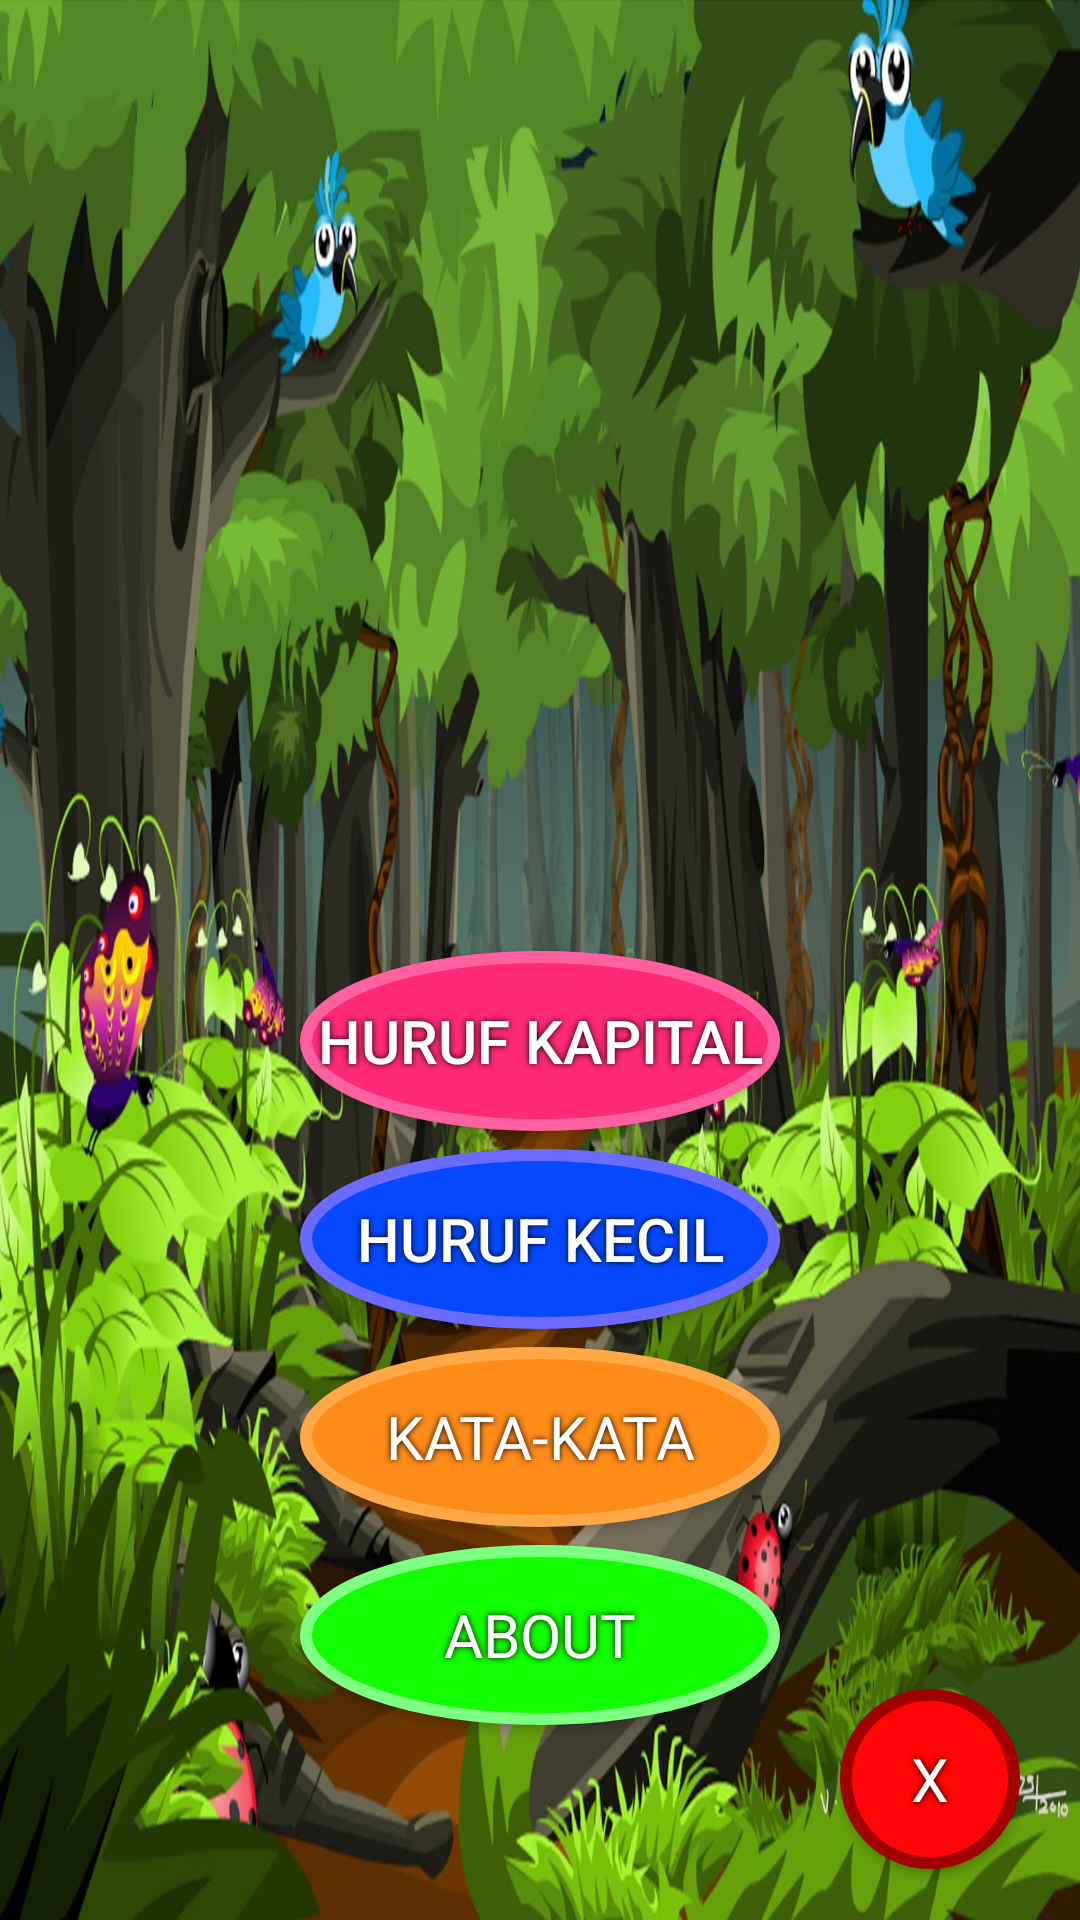

Write the Android layout XML for this screen, with the resource values it uses.
<!-- AndroidManifest.xml: application theme AppTheme -->
<!-- res/layout/activity_main.xml -->
<?xml version="1.0" encoding="utf-8"?>
<RelativeLayout xmlns:android="http://schemas.android.com/apk/res/android"
    xmlns:app="http://schemas.android.com/apk/res-auto"
    xmlns:tools="http://schemas.android.com/tools"
    android:layout_width="fill_parent"
    android:layout_height="fill_parent"
    android:background="@drawable/background1"
    tools:context="com.example.alik.projectpi.MainActivity">

    <Button
        android:id="@+id/button1"
        android:layout_width="160dp"
        android:layout_height="60dp"
        android:layout_above="@+id/button2"
        android:layout_centerHorizontal="true"
        android:layout_centerInParent="true"
        android:layout_centerVertical="true"
        android:layout_margin="3dp"
        android:background="@drawable/buttonshape1"
        android:textColor="#FFFFFF"
        android:textSize="20sp"
        android:shadowColor="#000000"
        android:shadowDx="0"
        android:shadowDy="0"
        android:shadowRadius="5"
        android:text="HURUF KAPITAL" />

    <Button
        android:id="@+id/button2"
        android:layout_width="160dp"
        android:layout_height="60dp"
        android:layout_centerHorizontal="true"
        android:layout_centerVertical="true"
        android:layout_centerInParent="true"
        android:layout_margin="3dp"
        android:layout_above="@+id/button3"
        android:text="HURUF KECIL"
        android:textColor="#FFFFFF"
        android:textSize="20sp"
        android:background="@drawable/buttonshape2"
        android:shadowColor="#000000"
        android:shadowDx="0"
        android:shadowDy="0"
        android:shadowRadius="5"/>

    <Button
        android:id="@+id/button3"
        android:layout_width="160dp"
        android:layout_height="60dp"
        android:layout_centerHorizontal="true"
        android:layout_centerVertical="true"
        android:layout_centerInParent="true"
        android:layout_margin="3dp"
        android:layout_above="@+id/button4"
        style="@style/MyButton"
        android:text="KATA-KATA"
        android:textColor="#FFFFFF"
        android:textSize="20sp"
        android:background="@drawable/buttonshape3"
        android:shadowColor="#000000"
        android:shadowDx="0"
        android:shadowDy="0"
        android:shadowRadius="5"/>

    <Button
        android:id="@+id/button4"
        android:layout_width="160dp"
        android:layout_height="60dp"
        style="@style/MyButton"
        android:text="ABOUT"
        android:textColor="#FFFFFF"
        android:textSize="20sp"
        android:background="@drawable/buttonshape4"
        android:shadowColor="#000000"
        android:shadowDx="0"
        android:shadowDy="0"
        android:shadowRadius="5"
        android:layout_marginTop="3dp"
        android:layout_marginBottom="48dp"
        android:layout_alignBottom="@+id/button5"
        android:layout_alignLeft="@+id/button3"
        android:layout_alignStart="@+id/button3" />

    <Button
        android:id="@+id/button5"
        android:layout_width="60dp"
        android:layout_height="60dp"
        style="@style/MyButton"
        android:text="X"
        android:textColor="#FFFFFF"
        android:textSize="20sp"
        android:background="@drawable/buttonshape5"
        android:shadowColor="#000000"
        android:shadowDx="0"
        android:shadowDy="0"
        android:shadowRadius="5"
        android:layout_alignParentBottom="true"
        android:layout_alignParentRight="true"
        android:layout_alignParentEnd="true"
        android:layout_marginRight="20dp"
        android:layout_marginEnd="20dp"
        android:layout_marginBottom="17dp" />

</RelativeLayout>
<!-- resources referenced by this layout -->
<resources>
  <!-- drawable background1: jpeg bitmap (drawable, 276528 bytes) -->
  <!-- drawable buttonshape1 (drawable) -->
  <?xml version="1.0" encoding="utf-8"?>
  <shape xmlns:android="http://schemas.android.com/apk/res/android" android:shape="oval" >
      <corners
          android:radius="100dp"
          />
      <solid
          android:color="#FF2977"
          />
      <padding
          android:left="0dp"
          android:top="0dp"
          android:right="0dp"
          android:bottom="0dp"
          />
      <size
          android:width="270dp"
          android:height="60dp"
          />
      <stroke
          android:width="4dp"
          android:color="#FF61A0"
          />
  </shape>
  <!-- drawable buttonshape2 (drawable) -->
  <?xml version="1.0" encoding="utf-8"?>
  <shape xmlns:android="http://schemas.android.com/apk/res/android" android:shape="oval" >
      <corners
          android:radius="100dp"
          />
      <solid
          android:color="#0548FF"
          />
      <padding
          android:left="0dp"
          android:top="0dp"
          android:right="0dp"
          android:bottom="0dp"
          />
      <size
          android:width="270dp"
          android:height="60dp"
          />
      <stroke
          android:width="4dp"
          android:color="#6B6BFF"
          />
  </shape>
  <!-- drawable buttonshape3 (drawable) -->
  <?xml version="1.0" encoding="utf-8"?>
  <shape xmlns:android="http://schemas.android.com/apk/res/android" android:shape="oval" >
      <corners
          android:radius="100dp"
          />
      <solid
          android:color="#FF8C19"
          />
      <padding
          android:left="0dp"
          android:top="0dp"
          android:right="0dp"
          android:bottom="0dp"
          />
      <size
          android:width="270dp"
          android:height="60dp"
          />
      <stroke
          android:width="4dp"
          android:color="#FFA845"
          />
  </shape>
  <!-- drawable buttonshape4 (drawable) -->
  <?xml version="1.0" encoding="utf-8"?>
  <shape xmlns:android="http://schemas.android.com/apk/res/android" android:shape="oval" >
      <corners
          android:radius="100dp"
          />
      <solid
          android:color="#11FF00"
          />
      <padding
          android:left="0dp"
          android:top="0dp"
          android:right="0dp"
          android:bottom="0dp"
          />
      <size
          android:width="270dp"
          android:height="60dp"
          />
      <stroke
          android:width="4dp"
          android:color="#7DFF81"
          />
  </shape>
  <!-- drawable buttonshape5 (drawable) -->
  <?xml version="1.0" encoding="utf-8"?>
  <shape xmlns:android="http://schemas.android.com/apk/res/android" android:shape="oval" >
      <corners
          android:radius="100dp"
          />
      <solid
          android:color="#FF0505"
          />
      <padding
          android:left="0dp"
          android:top="0dp"
          android:right="0dp"
          android:bottom="0dp"
          />
      <size
          android:width="270dp"
          android:height="60dp"
          />
      <stroke
          android:width="4dp"
          android:color="#A10000"
          />
  </shape>
  <style name="MyButton" parent="Theme.AppCompat.Light.DarkActionBar">
          <item name="android:textSize">15sp</item>
          <item name="android:background">#ffaa00</item>
          <item name="android:textColor">#ffffff</item>
      </style>
  <style name="AppTheme" parent="Theme.AppCompat.Light.DarkActionBar">
          
          <item name="colorPrimary">@color/colorPrimary</item>
          <item name="colorPrimaryDark">@color/colorPrimaryDark</item>
          <item name="colorAccent">@color/colorAccent</item>
      </style>
  <!-- not gathered from this repository: default colours our renderer supplied (Android Studio template values) -->
  <color name="colorPrimary">#FF6200EE</color>
  <color name="colorPrimaryDark">#FF3700B3</color>
  <color name="colorAccent">#FF03DAC5</color>
</resources>
